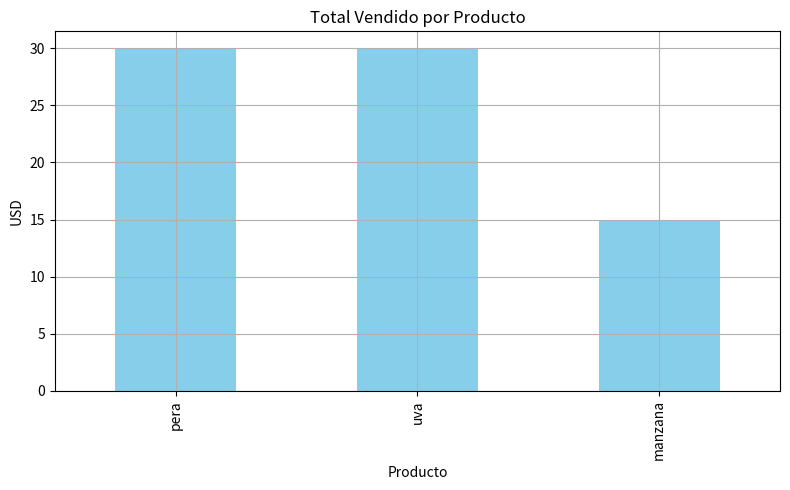

Write the Python code that produced this figure.
import pandas as pd
import numpy as np
import matplotlib.pyplot as plt

data = {
    ' Fecha ': ['2023-01-01', '2023-01-02', '2023-01-03', np.nan, '2023-01-05'],
    ' Producto ': ['  Manzana', 'Pera ', 'manzana', 'Plátano', 'Uva'],
    'Cantidad': [10, 15, None, 5, 12],
    'Precio': [1.5, 2.0, 1.5, -1.0, 2.5],
    'Cliente': ['Juan', 'María', 'juan', 'Luis', None]
}
df = pd.DataFrame(data)
df

# Renombrar columnas
df.columns = df.columns.str.strip().str.lower()

# Limpiar texto
df['producto'] = df['producto'].str.strip().str.lower()
df['cliente'] = df['cliente'].str.strip().str.lower()

# Convertir fecha
df['fecha'] = pd.to_datetime(df['fecha'], errors='coerce')

# Rellenar valores nulos
df['cantidad'] = df['cantidad'].fillna(0)
df['cliente'] = df['cliente'].fillna('desconocido')

# Corregir precios negativos
df = df[df['precio'] > 0]

# Crear columna total
df['total'] = df['cantidad'] * df['precio']

df

resumen = df.groupby('producto').agg({
    'cantidad': 'sum',
    'total': 'sum'
}).sort_values(by='total', ascending=False)
resumen

resumen['total'].plot(kind='bar', figsize=(8,5), title='Total Vendido por Producto', ylabel='USD', xlabel='Producto', color='skyblue')
plt.grid(True)
plt.tight_layout()
plt.show()